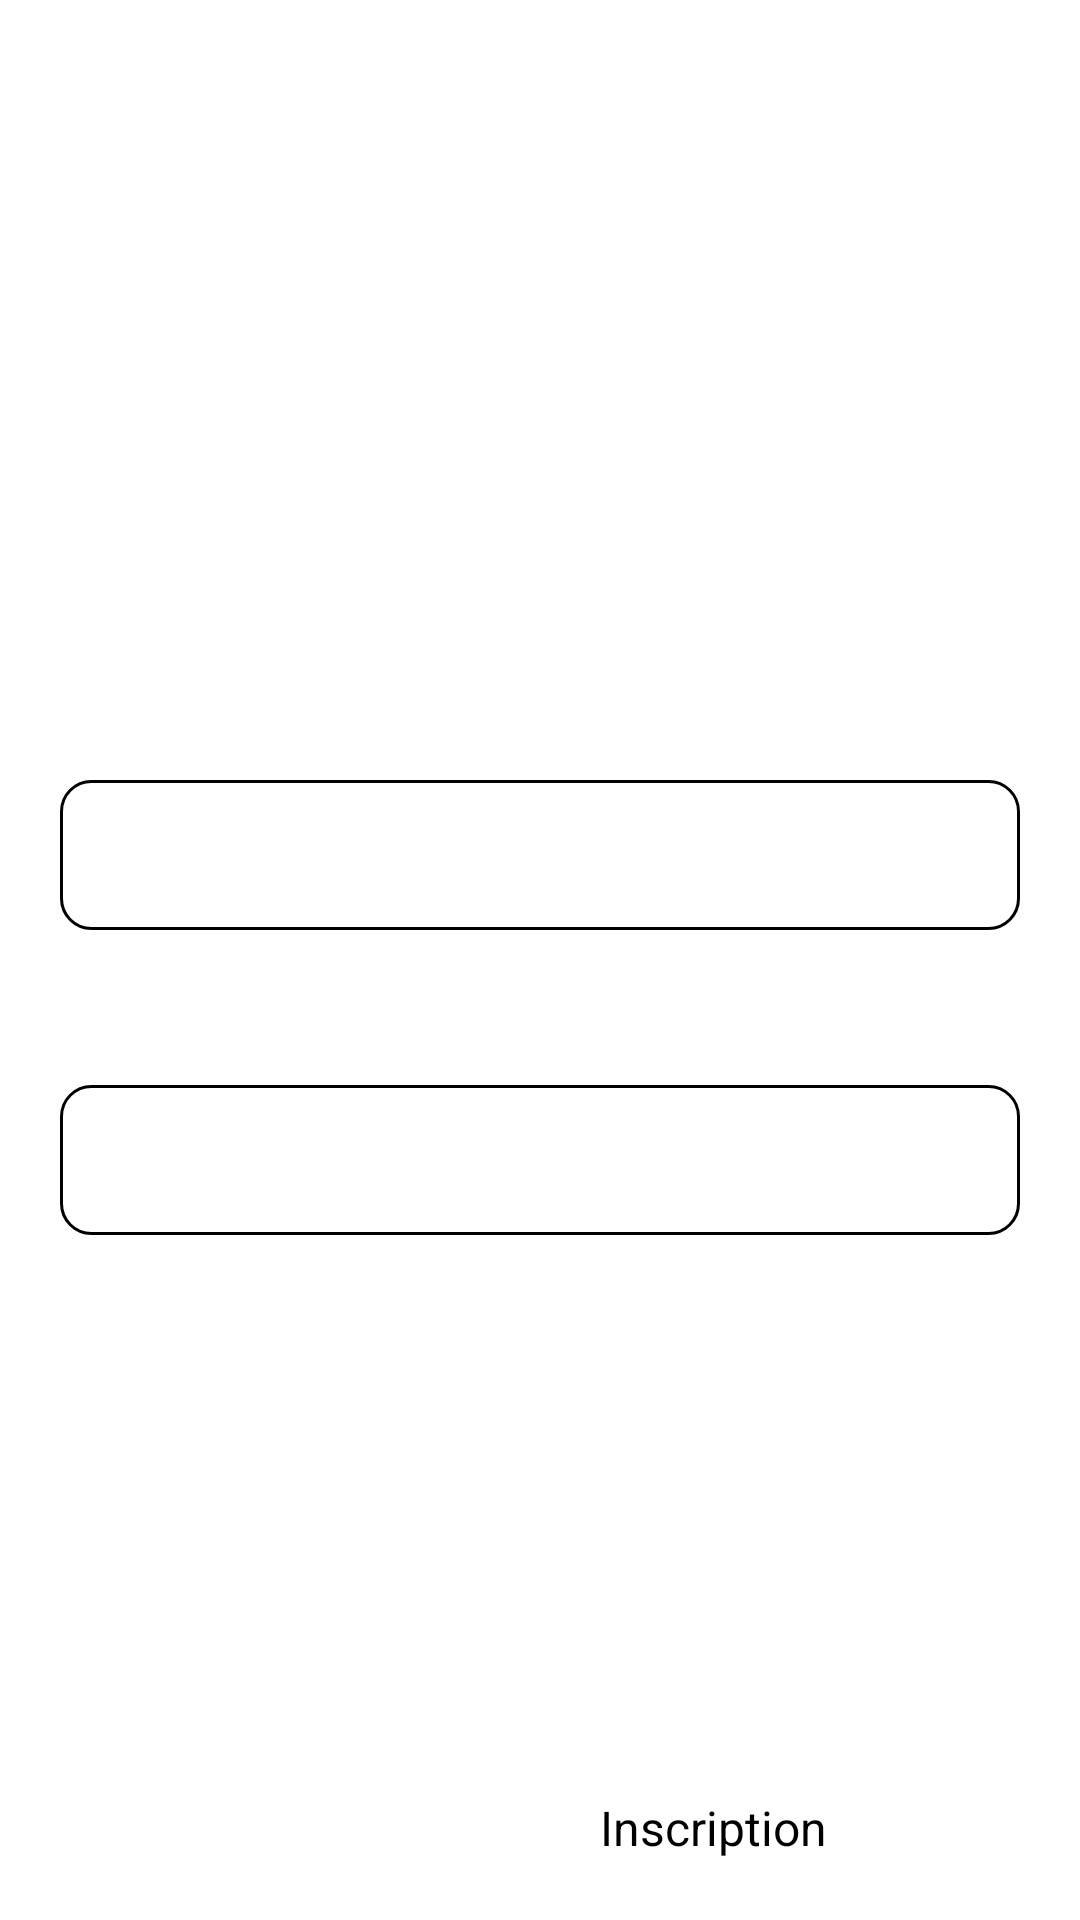

The Android layout XML behind this screen, and the referenced resources:
<!-- AndroidManifest.xml: application theme Theme.Pokedex.Main -->
<!-- res/layout/activity_register.xml -->
<?xml version="1.0" encoding="utf-8"?>
<RelativeLayout
    xmlns:android="http://schemas.android.com/apk/res/android"
    xmlns:tools="http://schemas.android.com/tools"
    android:layout_width="match_parent"
    android:layout_height="match_parent"
    tools:context=".firebase.RegisterActivity">

    
    <TextView
        android:id="@+id/inscriptionTitre"
        android:layout_width="match_parent"
        android:layout_height="wrap_content"
        android:text="@string/app_name"
        android:layout_marginHorizontal="20dp"
        android:layout_marginTop="30dp"
        android:textColor="@color/white"
        android:layout_alignParentStart="true"
        android:layout_alignParentEnd="true"
        android:layout_alignParentTop="true"
        android:textStyle="bold"
        android:textSize="40sp" />

    <TextView
        android:id="@+id/inscriptionDesc"
        android:layout_below="@id/inscriptionTitre"
        android:layout_width="match_parent"
        android:layout_height="wrap_content"
        android:text="@string/bio_inscription"
        android:layout_marginHorizontal="20dp"
        android:layout_marginTop="10dp"
        android:textColor="@color/white"
        android:layout_alignParentEnd="true"
        android:layout_alignParentStart="true"
        android:textSize="16sp" />

    <View
        android:layout_below="@id/inscriptionDesc"
        android:layout_width="match_parent"
        android:layout_height="1dp"
        android:layout_marginHorizontal="60dp"
        android:layout_marginTop="30dp"
        android:background="@color/white"/>

    
    <LinearLayout
        android:orientation="vertical"
        android:paddingHorizontal="20dp"
        android:layout_centerInParent="true"
        android:layout_width="match_parent"
        android:layout_height="wrap_content">

        <TextView
            android:layout_width="match_parent"
            android:layout_height="wrap_content"
            android:text="@string/champ_mail"
            android:textColor="@color/white"
            android:labelFor="@+id/loginMail"
            android:textSize="16sp" />

        <EditText
            android:id="@+id/inscriptionMail"
            android:paddingStart="10dp"
            android:paddingEnd="10dp"
            android:textSize="16sp"
            android:inputType="textEmailAddress"
            android:background="@drawable/fond_champ"
            android:drawableStart="@drawable/ic_mail"
            android:drawablePadding="10dp"
            android:layout_marginTop="10dp"
            android:layout_width="match_parent"
            android:layout_height="50dp"
            android:autofillHints=""/>

        <TextView
            android:layout_marginTop="20dp"
            android:layout_width="match_parent"
            android:layout_height="wrap_content"
            android:text="@string/champ_password"
            android:labelFor="@+id/loginPassword"
            android:textColor="@color/white"
            android:textSize="16sp" />

        <EditText
            android:id="@+id/inscriptionPassword"
            android:paddingStart="10dp"
            android:paddingEnd="10dp"
            android:textSize="16sp"
            android:inputType="textPassword"
            android:background="@drawable/fond_champ"
            android:drawableStart="@drawable/ic_password"
            android:drawablePadding="10dp"
            android:layout_marginTop="10dp"
            android:layout_width="match_parent"
            android:layout_height="50dp"
            android:autofillHints="" />

    </LinearLayout>

    
    <LinearLayout
        android:orientation="horizontal"
        android:layout_alignParentStart="true"
        android:layout_alignParentEnd="true"
        android:layout_alignParentBottom="true"
        android:layout_width="match_parent"
        android:layout_height="wrap_content">

        <TextView
            android:id="@+id/boutonAllerConnexion"
            android:layout_width="match_parent"
            android:layout_weight="1"
            android:layout_margin="20dp"
            android:text="@string/bouton_aller_connexion"
            android:gravity="center"
            android:textSize="16sp"
            android:textColor="@color/white"
            android:layout_height="wrap_content"/>

        <androidx.appcompat.widget.AppCompatButton
            android:id="@+id/boutonInscription"
            android:layout_width="match_parent"
            android:layout_weight="1"
            android:layout_margin="20dp"
            android:text="@string/bouton_inscription"
            android:textSize="16sp"
            android:background="@drawable/fond_bouton"
            android:layout_height="wrap_content"/>

    </LinearLayout>

</RelativeLayout>
<!-- resources referenced by this layout -->
<resources>
  <color name="white">#FFFFFFFF</color>
  <!-- drawable fond_bouton (drawable) -->
  <?xml version="1.0" encoding="utf-8"?>
  <shape
      xmlns:android="http://schemas.android.com/apk/res/android"
      android:shape="rectangle">
  
      <solid android:color="@color/fondItemPokemon"/>
      <corners android:radius="10dp"/>
  
  </shape>
  <!-- drawable fond_champ (drawable) -->
  <?xml version="1.0" encoding="utf-8"?>
  <selector xmlns:android="http://schemas.android.com/apk/res/android">
      <item android:state_enabled="true" android:state_focused="true">
          <shape android:shape="rectangle">
              <solid android:color="@color/fondItemPokemon"/>
              <corners android:radius="10dp"/>
              <stroke android:color="@color/black" android:width="1dp"/>
          </shape>
      </item>
  
      <item android:state_enabled="true">
          <shape android:shape="rectangle">
              <solid android:color="@color/fondItemPokemon"/>
              <corners android:radius="10dp"/>
              <stroke android:color="@color/black" android:width="1dp"/>
          </shape>
      </item>
  </selector>
  <string name="app_name">Pokedex</string>
  <string name="bio_inscription">Créer mon compte</string>
  <string name="bouton_aller_connexion">&lt; Me connecter</string>
  <string name="bouton_inscription">Inscription</string>
  <string name="champ_mail">Mail d\'utilisateur</string>
  <string name="champ_password">Mot de passe</string>
  <color name="fondItemPokemon">#FFFFFFFF</color>
  <color name="black">#FF000000</color>
</resources>
